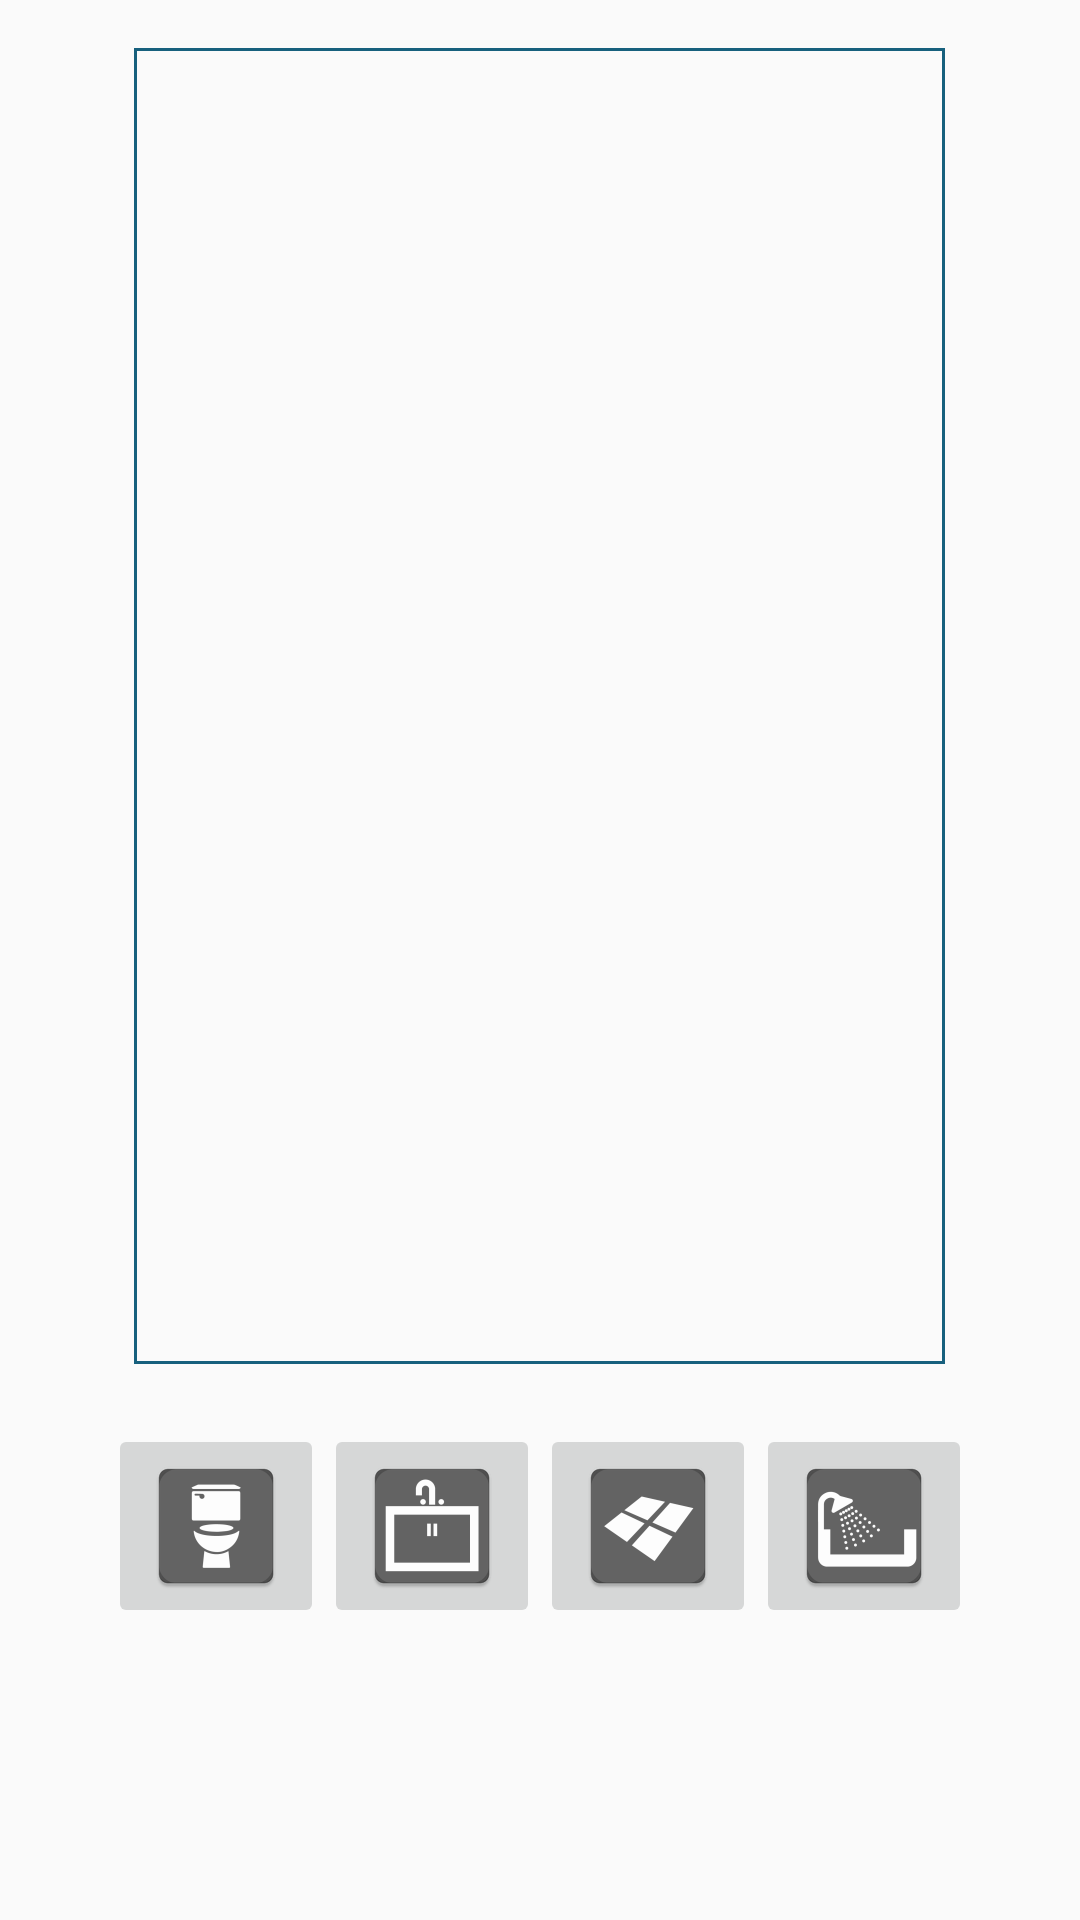

Here is an Android app screen rendered from its layout file. Give the layout XML and the strings, colors and styles it references.
<!-- AndroidManifest.xml: application theme PunchListTheme -->
<!-- res/layout/activity_edit_project.xml -->
<?xml version="1.0" encoding="utf-8"?>
<LinearLayout
    xmlns:android="http://schemas.android.com/apk/res/android"
    xmlns:tools="http://schemas.android.com/tools"
    android:id="@+id/activity_edit_project"
    android:layout_width="match_parent"
    android:layout_height="match_parent"
    android:paddingBottom="@dimen/activity_vertical_margin"
    android:paddingLeft="@dimen/activity_horizontal_margin"
    android:paddingRight="@dimen/activity_horizontal_margin"
    android:paddingTop="@dimen/activity_vertical_margin"
    android:orientation="vertical"
    tools:context="example.punchlistapp.ui.project.EditProjectActivity">

    <LinearLayout
        android:layout_width="match_parent"
        android:layout_height="wrap_content"
        android:orientation="horizontal">

        <Space
            android:layout_width="0dp"
            android:layout_height="match_parent"
            android:layout_weight="1"/>

        <RelativeLayout
            android:id="@+id/flFloorplan"
            android:layout_width="811px"
            android:layout_height="1316px"
            android:paddingRight="17px"
            android:background="@drawable/border"/>

        <Space
            android:layout_width="0dp"
            android:layout_height="match_parent"
            android:layout_weight="1"/>
    </LinearLayout>

    <LinearLayout
        android:layout_width="match_parent"
        android:layout_height="wrap_content"
        android:orientation="horizontal">

        <Space
            android:layout_width="0dp"
            android:layout_height="match_parent"
            android:layout_weight="1"/>

        <LinearLayout
            android:id="@+id/flEditProject"
            android:layout_width="wrap_content"
            android:layout_height="100dp"
            android:layout_marginTop="20dip"
            android:orientation="horizontal">

            <ImageButton
                android:id="@+id/ibToilet"
                android:layout_width="wrap_content"
                android:layout_height="wrap_content"
                android:src="@mipmap/ic_select_toilet"/>

            <ImageButton
                android:id="@+id/ibSink"
                android:layout_width="wrap_content"
                android:layout_height="wrap_content"
                android:src="@mipmap/ic_select_sink"/>

            <ImageButton
                android:id="@+id/ibTile"
                android:layout_width="wrap_content"
                android:layout_height="wrap_content"
                android:src="@mipmap/ic_select_tile"/>

            <ImageButton
                android:id="@+id/ibBathtub"
                android:layout_width="wrap_content"
                android:layout_height="wrap_content"
                android:src="@mipmap/ic_select_bathtub"/>
        </LinearLayout>

        <Space
            android:layout_width="0dp"
            android:layout_height="match_parent"
            android:layout_weight="1"/>
    </LinearLayout>
</LinearLayout>
<!-- resources referenced by this layout -->
<resources>
  <dimen name="activity_horizontal_margin">16dp</dimen>
  <dimen name="activity_vertical_margin">16dp</dimen>
  <!-- drawable border (drawable) -->
  <?xml version="1.0" encoding="utf-8"?>
  <shape xmlns:android="http://schemas.android.com/apk/res/android"
         android:shape="rectangle">
      <stroke
          android:width="5dip"
          android:color="@android:color/black" />
  </shape>
  <!-- mipmap ic_select_bathtub: png bitmap (mipmap-hdpi, 1728 bytes) -->
  <!-- mipmap ic_select_sink: png bitmap (mipmap-hdpi, 1149 bytes) -->
  <!-- mipmap ic_select_tile: png bitmap (mipmap-hdpi, 1672 bytes) -->
  <!-- mipmap ic_select_toilet: png bitmap (mipmap-hdpi, 1441 bytes) -->
  <style name="PunchListTheme" parent="Theme.AppCompat.Light.NoActionBar">
          
          <item name="colorPrimary">#FF9311</item>
          <item name="colorPrimaryDark">#17607D</item>
          <item name="colorAccent">#FFF1CE</item>
          <item name="android:actionBarStyle">@style/PunchListTheme.ActionBarStyle</item>
      </style>
  <style name="PunchListTheme.ActionBarStyle" parent="@style/Widget.AppCompat.Light.ActionBar">
          <item name="android:titleTextStyle">@style/PunchListTheme.ActionBar.TitleTextStyle</item>
      </style>
  <style name="PunchListTheme.ActionBar.TitleTextStyle" parent="@style/TextAppearance.AppCompat.Widget.ActionBar.Title">
          <item name="android:textColor">#FFFFFF</item>
      </style>
</resources>
